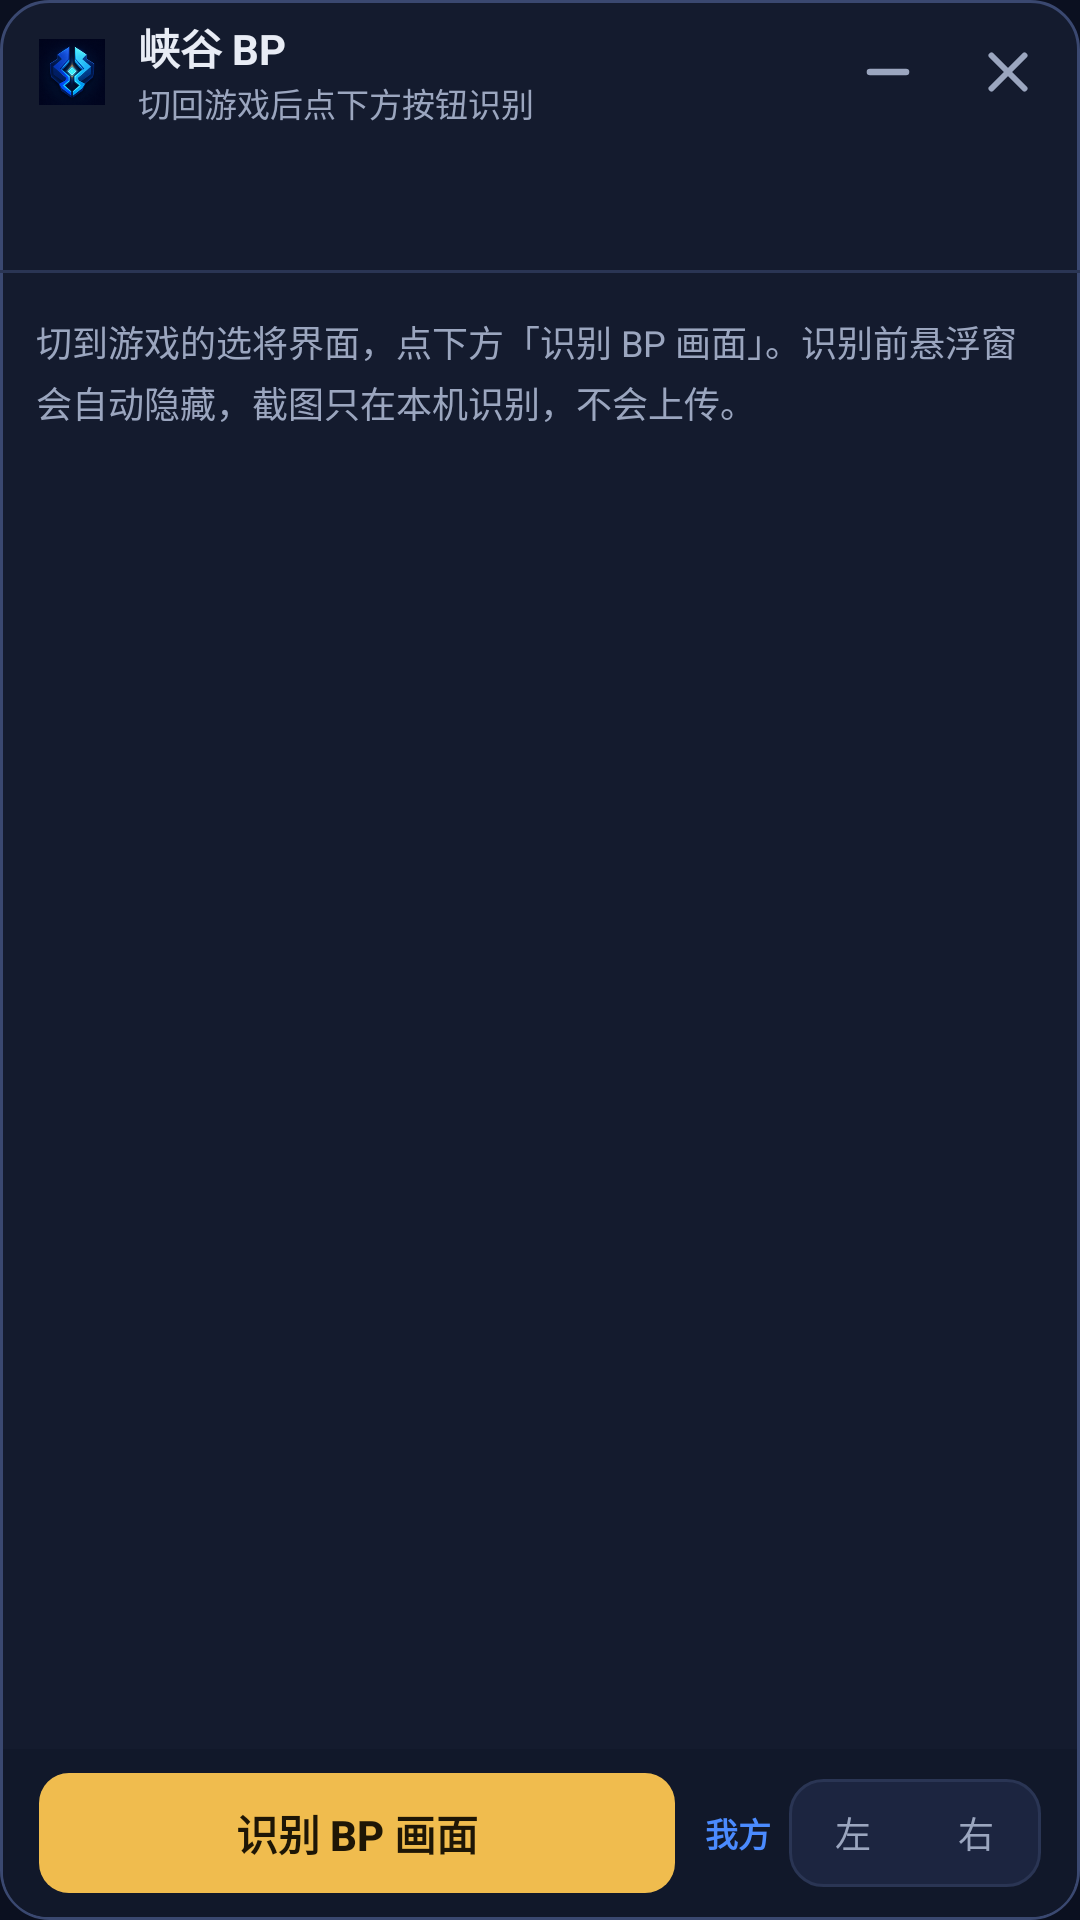

Layout XML and referenced resources for this Android screen:
<!-- AndroidManifest.xml: application theme Theme.XiaGuBP -->
<!-- res/layout/overlay_panel.xml -->
<?xml version="1.0" encoding="utf-8"?>
<LinearLayout xmlns:android="http://schemas.android.com/apk/res/android"
    android:id="@+id/overlayPanelRoot"
    android:layout_width="340dp"
    android:layout_height="match_parent"
    android:background="@drawable/bg_overlay_panel"
    android:orientation="vertical">

    <LinearLayout
        android:id="@+id/overlayHeader"
        android:layout_width="match_parent"
        android:layout_height="48dp"
        android:gravity="center_vertical"
        android:orientation="horizontal"
        android:paddingStart="6dp"
        android:paddingEnd="4dp">

        <ImageButton
            android:id="@+id/openFullPanelButton"
            style="@style/Widget.XiaGu.IconButton"
            android:layout_width="36dp"
            android:layout_height="36dp"
            android:contentDescription="打开峡谷 BP 主界面"
            android:padding="7dp"
            android:scaleType="fitCenter"
            android:src="@drawable/logo_mark" />

        <LinearLayout
            android:layout_width="0dp"
            android:layout_height="wrap_content"
            android:layout_marginStart="4dp"
            android:layout_weight="1"
            android:orientation="vertical">

            <TextView
                style="@style/Text.Name"
                android:layout_width="wrap_content"
                android:layout_height="wrap_content"
                android:text="@string/app_name" />

            <TextView
                android:id="@+id/overlayStatus"
                style="@style/Text.Micro"
                android:layout_width="match_parent"
                android:layout_height="wrap_content"
                android:accessibilityLiveRegion="polite"
                android:ellipsize="end"
                android:maxLines="2"
                android:text="切回游戏后点下方按钮识别"
                android:textColor="@color/mist" />
        </LinearLayout>

        <ImageButton
            android:id="@+id/collapseOverlayButton"
            style="@style/Widget.XiaGu.IconButton"
            android:layout_width="40dp"
            android:layout_height="40dp"
            android:contentDescription="收起悬浮窗"
            android:src="@drawable/ic_minus" />

        <ImageButton
            android:id="@+id/stopOverlayButton"
            style="@style/Widget.XiaGu.IconButton"
            android:layout_width="40dp"
            android:layout_height="40dp"
            android:contentDescription="关闭悬浮助手"
            android:src="@drawable/ic_close" />
    </LinearLayout>

    <RadioGroup
        android:id="@+id/overlayLaneGroup"
        android:layout_width="match_parent"
        android:layout_height="42dp"
        android:contentDescription="待补位置"
        android:orientation="horizontal"
        android:paddingStart="12dp"
        android:paddingEnd="12dp"
        android:paddingBottom="10dp" />

    <View
        android:layout_width="match_parent"
        android:layout_height="1dp"
        android:background="@color/seam" />

    <ScrollView
        android:id="@+id/overlayScroll"
        android:layout_width="match_parent"
        android:layout_height="0dp"
        android:layout_weight="1"
        android:fadeScrollbars="true"
        android:fillViewport="true">

        <LinearLayout
            android:layout_width="match_parent"
            android:layout_height="wrap_content"
            android:orientation="vertical"
            android:paddingStart="12dp"
            android:paddingEnd="12dp"
            android:paddingBottom="10dp">

            <TextView
                android:id="@+id/overlayEmpty"
                style="@style/Text.Caption"
                android:layout_width="match_parent"
                android:layout_height="wrap_content"
                android:paddingTop="14dp"
                android:text="切到游戏的选将界面，点下方「识别 BP 画面」。识别前悬浮窗会自动隐藏，截图只在本机识别，不会上传。" />

            <LinearLayout
                android:id="@+id/recommendationSection"
                android:layout_width="match_parent"
                android:layout_height="wrap_content"
                android:orientation="vertical"
                android:visibility="gone">

                <LinearLayout
                    android:id="@+id/overlayRecommendationList"
                    android:layout_width="match_parent"
                    android:layout_height="wrap_content"
                    android:orientation="vertical" />

                <TextView
                    style="@style/Text.Micro"
                    android:layout_width="match_parent"
                    android:layout_height="wrap_content"
                    android:layout_marginTop="6dp"
                    android:text="点「不想玩」会换入下一顺位，重新识别后恢复。" />
            </LinearLayout>

            <LinearLayout
                android:id="@+id/detectedSection"
                android:layout_width="match_parent"
                android:layout_height="wrap_content"
                android:layout_marginTop="12dp"
                android:orientation="vertical"
                android:visibility="gone">

                <LinearLayout
                    android:layout_width="match_parent"
                    android:layout_height="wrap_content"
                    android:gravity="center_vertical"
                    android:orientation="horizontal">

                    <TextView
                        android:layout_width="36dp"
                        android:layout_height="wrap_content"
                        android:text="我方"
                        android:textColor="@color/ally"
                        android:textSize="11sp"
                        android:textStyle="bold" />

                    <LinearLayout
                        android:id="@+id/detectedAllies"
                        android:layout_width="wrap_content"
                        android:layout_height="28dp"
                        android:gravity="center_vertical"
                        android:orientation="horizontal" />
                </LinearLayout>

                <LinearLayout
                    android:layout_width="match_parent"
                    android:layout_height="wrap_content"
                    android:layout_marginTop="6dp"
                    android:gravity="center_vertical"
                    android:orientation="horizontal">

                    <TextView
                        android:layout_width="36dp"
                        android:layout_height="wrap_content"
                        android:text="敌方"
                        android:textColor="@color/enemy"
                        android:textSize="11sp"
                        android:textStyle="bold" />

                    <LinearLayout
                        android:id="@+id/detectedEnemies"
                        android:layout_width="wrap_content"
                        android:layout_height="28dp"
                        android:gravity="center_vertical"
                        android:orientation="horizontal" />
                </LinearLayout>

                <LinearLayout
                    android:layout_width="match_parent"
                    android:layout_height="wrap_content"
                    android:layout_marginTop="6dp"
                    android:gravity="center_vertical"
                    android:orientation="horizontal">

                    <TextView
                        style="@style/Text.Number"
                        android:layout_width="36dp"
                        android:layout_height="wrap_content"
                        android:text="BAN"
                        android:textColor="@color/dusk"
                        android:textSize="11sp" />

                    <LinearLayout
                        android:id="@+id/detectedBans"
                        android:layout_width="wrap_content"
                        android:layout_height="28dp"
                        android:gravity="center_vertical"
                        android:orientation="horizontal" />
                </LinearLayout>

                <TextView
                    android:id="@+id/detectionIssues"
                    style="@style/Text.Micro"
                    android:layout_width="match_parent"
                    android:layout_height="wrap_content"
                    android:layout_marginTop="8dp"
                    android:textColor="@color/caution_text"
                    android:visibility="gone" />

                <Button
                    android:id="@+id/openMatchupAnalysisButton"
                    style="@style/Widget.XiaGu.Button.Small.Ghost"
                    android:layout_width="wrap_content"
                    android:layout_height="36dp"
                    android:layout_marginStart="-10dp"
                    android:layout_marginTop="4dp"
                    android:drawableEnd="@drawable/ic_chevron_right"
                    android:drawablePadding="2dp"
                    android:text="阵容对位分析"
                    android:textColor="@color/ally_text" />
            </LinearLayout>
        </LinearLayout>
    </ScrollView>

    <LinearLayout
        android:layout_width="match_parent"
        android:layout_height="56dp"
        android:layout_marginStart="1dp"
        android:layout_marginEnd="1dp"
        android:layout_marginBottom="1dp"
        android:background="@drawable/bg_overlay_footer"
        android:gravity="center_vertical"
        android:orientation="horizontal"
        android:paddingStart="12dp"
        android:paddingEnd="12dp">

        <Button
            android:id="@+id/scanButton"
            style="@style/Widget.XiaGu.Button.Primary"
            android:layout_width="0dp"
            android:layout_height="40dp"
            android:layout_weight="1"
            android:text="识别 BP 画面"
            android:textSize="14sp" />

        <TextView
            android:layout_width="wrap_content"
            android:layout_height="wrap_content"
            android:layout_marginStart="10dp"
            android:importantForAccessibility="no"
            android:text="我方"
            android:textColor="@color/ally"
            android:textSize="11sp"
            android:textStyle="bold" />

        <RadioGroup
            android:id="@+id/overlaySideGroup"
            android:layout_width="84dp"
            android:layout_height="36dp"
            android:layout_marginStart="6dp"
            android:background="@drawable/bg_segment_group"
            android:contentDescription="我方在屏幕哪一侧"
            android:orientation="horizontal"
            android:padding="2dp">

            <RadioButton
                android:id="@+id/overlaySideLeft"
                style="@style/Widget.XiaGu.Segment"
                android:layout_width="0dp"
                android:layout_height="match_parent"
                android:layout_weight="1"
                android:contentDescription="我方在左侧"
                android:text="左"
                android:textSize="12sp" />

            <RadioButton
                android:id="@+id/overlaySideRight"
                style="@style/Widget.XiaGu.Segment"
                android:layout_width="0dp"
                android:layout_height="match_parent"
                android:layout_marginStart="2dp"
                android:layout_weight="1"
                android:contentDescription="我方在右侧"
                android:text="右"
                android:textSize="12sp" />
        </RadioGroup>
    </LinearLayout>
</LinearLayout>
<!-- resources referenced by this layout -->
<resources>
  <color name="ally">#4B8BFF</color>
  <color name="ally_text">#9CC0FF</color>
  <color name="caution_text">#F6C27A</color>
  <color name="dusk">#66718C</color>
  <color name="enemy">#F04E66</color>
  <color name="mist">#9BA6BF</color>
  <color name="seam">#2A3554</color>
  <!-- drawable bg_overlay_footer (drawable) -->
  <?xml version="1.0" encoding="utf-8"?>
  <shape xmlns:android="http://schemas.android.com/apk/res/android" android:shape="rectangle"><solid android:color="@color/overlay_footer" /><corners android:bottomLeftRadius="15dp" android:bottomRightRadius="15dp" android:topLeftRadius="0dp" android:topRightRadius="0dp" /></shape>
  <!-- drawable bg_overlay_panel (drawable) -->
  <?xml version="1.0" encoding="utf-8"?>
  <shape xmlns:android="http://schemas.android.com/apk/res/android" android:shape="rectangle"><solid android:color="@color/deck" /><stroke android:width="1dp" android:color="@color/seam_2" /><corners android:radius="16dp" /></shape>
  <!-- drawable bg_segment_group (drawable) -->
  <?xml version="1.0" encoding="utf-8"?>
  <shape xmlns:android="http://schemas.android.com/apk/res/android" android:shape="rectangle"><solid android:color="@color/deck_2" /><stroke android:width="1dp" android:color="@color/seam" /><corners android:radius="11dp" /></shape>
  <string name="app_name">峡谷 BP</string>
  <style name="Text.Caption">
          <item name="android:textSize">12sp</item>
          <item name="android:textColor">@color/mist</item>
          <item name="android:lineSpacingExtra">3dp</item>
      </style>
  <style name="Text.Micro">
          <item name="android:textSize">11sp</item>
          <item name="android:textColor">@color/dusk</item>
          <item name="android:lineSpacingExtra">3dp</item>
      </style>
  <style name="Text.Name">
          <item name="android:textSize">14sp</item>
          <item name="android:textStyle">bold</item>
          <item name="android:maxLines">1</item>
          <item name="android:ellipsize">end</item>
      </style>
  <style name="Text.Number">
          <item name="android:fontFamily">sans-serif-condensed</item>
          <item name="android:textStyle">bold</item>
          <item name="android:textSize">15sp</item>
          <item name="android:includeFontPadding">false</item>
      </style>
  <style name="Widget.XiaGu.Button.Primary">
          <item name="android:background">@drawable/bg_button_primary</item>
          <item name="android:textColor">@color/text_primary_button</item>
          <item name="android:textSize">15sp</item>
          <item name="android:textStyle">bold</item>
      </style>
  <style name="Widget.XiaGu.Button.Small.Ghost">
          <item name="android:background">@drawable/bg_button_ghost</item>
          <item name="android:textColor">@color/mist</item>
      </style>
  <color name="overlay_footer">#11182A</color>
  <color name="deck">#141B2E</color>
  <color name="seam_2">#3A4870</color>
  <color name="deck_2">#1C2540</color>
  <!-- drawable bg_button_ghost (drawable) -->
  <?xml version="1.0" encoding="utf-8"?>
  <ripple xmlns:android="http://schemas.android.com/apk/res/android" android:color="@color/ripple_light"><item android:id="@android:id/mask"><shape android:shape="rectangle"><solid android:color="#FFFFFFFF" /><corners android:radius="10dp" /></shape></item></ripple>
  <!-- drawable bg_icon_button (drawable) -->
  <?xml version="1.0" encoding="utf-8"?>
  <ripple xmlns:android="http://schemas.android.com/apk/res/android" android:color="@color/ripple_light"><item android:id="@android:id/mask"><shape android:shape="rectangle"><solid android:color="#FFFFFFFF" /><corners android:radius="12dp" /></shape></item></ripple>
  <color name="night">#0B1020</color>
  <color name="crown">#F0BC4E</color>
  <color name="ripple_light">#24FFFFFF</color>
  <color name="frost">#E8ECF5</color>
  <color name="crown_line">#7A6026</color>
  <color name="ripple_dark">#33000000</color>
  <color name="crown_soft">#2E2615</color>
</resources>
